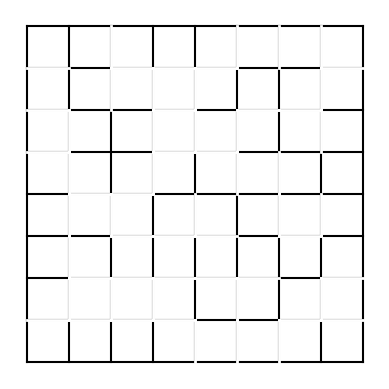

Recreate this plot in Python.
import random
import matplotlib.pyplot as plt

class Maze:
    def __init__(self, d):
        self.d = d
        self.setD = [-1 for _ in range(d*d)]
        self.walls = {(i, j): True for i in range(d*d) for j in [i+1, i+d] if not ((i+1) % d == 0 and j == i+1) and j < d*d}

    def find_path_compression(self, a):
        while self.setD[a] > 0:
            b = self.setD[a]
            if self.setD[b] > 0:
                self.setD[a] = self.setD[b]
            a = b
        return a
    
    def union(self,a,b):
        root_a=self.find_path_compression(a)
        root_b=self.find_path_compression(b)
        if root_a!= root_b:
            if self.setD[root_a]<=self.setD[root_b]:
                self.setD[root_a] = self.setD[root_b] + self.setD[root_a]
                self.setD[root_b] = root_a
            else:
                self.setD[root_b] = self.setD[root_b] + self.setD[root_a]
                self.setD[root_a] = root_b

            # remove wall
            if (a,b) in self.walls: self.walls[(a,b)] = False
            if (b,a) in self.walls: self.walls[(b,a)] = False

def adjacent_elements(d):
    lst = []
    for i in range(0,d*d):
        if (i+1) % d != 0:  # right neighbor
            lst.append([i, i+1])
        if i < (d*d - d):   # bottom neighbor
            lst.append([i, i+d])
    return lst         

def draw_maze_graphical(m):
    d = m.d
    fig, ax = plt.subplots()
    ax.set_aspect("equal")
    ax.axis("off")

    # draw borders
    for i in range(d+1):
        ax.plot([0, d], [i, i], color="black")  # horizontal
        ax.plot([i, i], [0, d], color="black")  # vertical

    # remove walls according to m.walls
    for (a, b), wall in m.walls.items():
        if not wall:  # if wall removed
            ax.plot([], [])  # placeholder
            # figure out orientation
            if b == a+1:  # right neighbor
                x = a % d
                y = d - 1 - (a // d)
                ax.plot([x+1, x+1], [y, y+1], color="white", linewidth=2)
            elif b == a+d:  # bottom neighbor
                x = a % d
                y = d - 1 - (a // d)
                ax.plot([x, x+1], [y, y], color="white", linewidth=2)

    plt.show()

# -----------------
# RUN IT
# -----------------
d=8
m = Maze(d)
adj = adjacent_elements(d)

def union_adj():
    rand = random.choice(adj)
    m.union(rand[0],rand[1])
    if(m.find_path_compression(0) == m.find_path_compression((d*d)-1)):
        return
    else:
        union_adj()

union_adj()
draw_maze_graphical(m)
